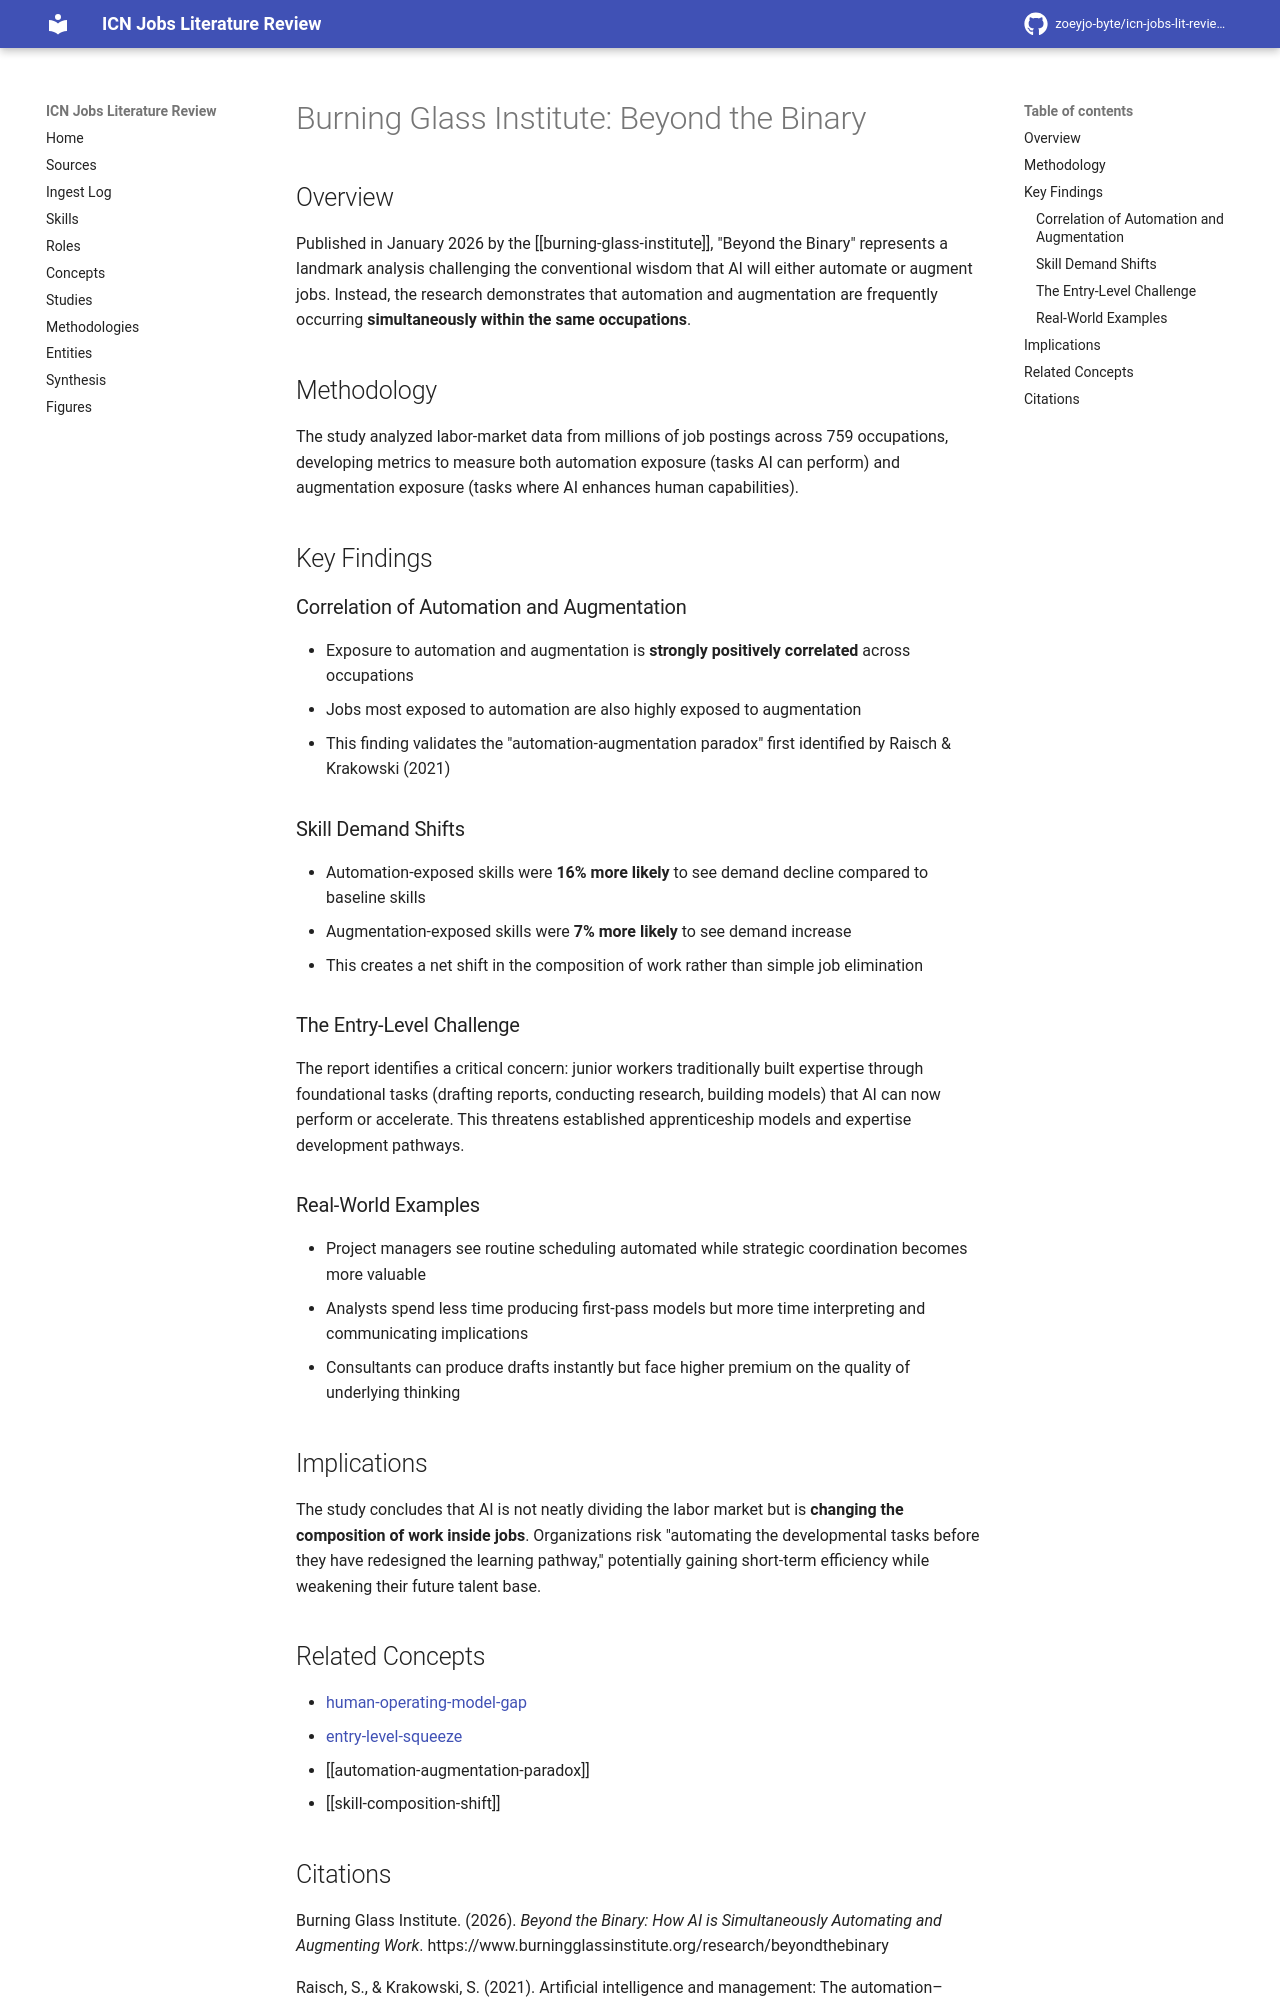

repository: zoeyjo-byte/icn-jobs-lit-review · page: studies/burning-glass-beyond-binary/index.html · generator: mkdocs

# Burning Glass Institute: Beyond the Binary

## Overview
Published in January 2026 by the [[burning-glass-institute]], "Beyond the Binary" represents a landmark analysis challenging the conventional wisdom that AI will either automate or augment jobs. Instead, the research demonstrates that automation and augmentation are frequently occurring **simultaneously within the same occupations**.

## Methodology
The study analyzed labor-market data from millions of job postings across 759 occupations, developing metrics to measure both automation exposure (tasks AI can perform) and augmentation exposure (tasks where AI enhances human capabilities).

## Key Findings

### Correlation of Automation and Augmentation
- Exposure to automation and augmentation is **strongly positively correlated** across occupations
- Jobs most exposed to automation are also highly exposed to augmentation
- This finding validates the "automation-augmentation paradox" first identified by Raisch & Krakowski (2021)

### Skill Demand Shifts
- Automation-exposed skills were **16% more likely** to see demand decline compared to baseline skills
- Augmentation-exposed skills were **7% more likely** to see demand increase
- This creates a net shift in the composition of work rather than simple job elimination

### The Entry-Level Challenge
The report identifies a critical concern: junior workers traditionally built expertise through foundational tasks (drafting reports, conducting research, building models) that AI can now perform or accelerate. This threatens established apprenticeship models and expertise development pathways.

### Real-World Examples
- Project managers see routine scheduling automated while strategic coordination becomes more valuable
- Analysts spend less time producing first-pass models but more time interpreting and communicating implications
- Consultants can produce drafts instantly but face higher premium on the quality of underlying thinking

## Implications
The study concludes that AI is not neatly dividing the labor market but is **changing the composition of work inside jobs**. Organizations risk "automating the developmental tasks before they have redesigned the learning pathway," potentially gaining short-term efficiency while weakening their future talent base.

## Related Concepts
- [[human-operating-model-gap]]
- [[entry-level-squeeze]]
- [[automation-augmentation-paradox]]
- [[skill-composition-shift]]
